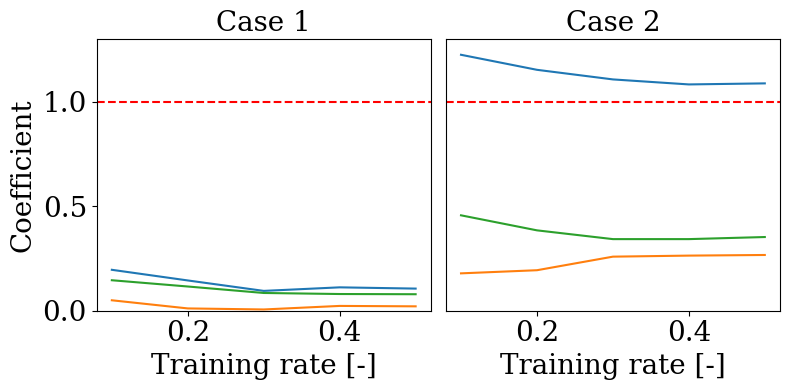

This chart was generated by the following Python code:
################# Code for drawing the physics-based coefficients ######################################


import matplotlib.pyplot as plt
import numpy as np

#****************** plot figures with computer modern font ************************
import matplotlib.font_manager as font_manager
import matplotlib
matplotlib.rcParams['font.family']='serif'
matplotlib.rcParams['font.serif']=['Times New Roman'] + plt.rcParams['font.serif']
matplotlib.rcParams['mathtext.fontset']='cm'
matplotlib.rcParams['axes.unicode_minus']=False
#**********************************************************************************

# Please refer to results.csv (coefficients sheet)
# Values obtained running physics_coeff_print.py
case1_qcool = np.asarray([0.196, 0.145, 0.095, 0.112, 0.106])
case1_qheat = np.asarray([0.050, 0.011, 0.006, 0.023, 0.021])
case1_tra = np.asarray([0.146, 0.116, 0.085, 0.080, 0.079])
case2_qcool = np.asarray([1.226, 1.154, 1.108, 1.084, 1.089])
case2_qheat = np.asarray([0.179, 0.194, 0.259, 0.264, 0.267])
case2_tra = np.asarray([0.457, 0.385, 0.343, 0.343, 0.353])

x = [0.1, 0.2, 0.3, 0.4, 0.5]

fig, axs = plt.subplots(1, 2, figsize=(8, 4))

n = 20

axs[0].plot(x, case1_qcool, label= 'a')
axs[0].plot(x, case1_qheat, label= 'b')
axs[0].plot(x, case1_tra, label= 'c')
axs[0].axhline(y=1, color='red', linestyle='--')
axs[0].set_xlabel('Training rate [-]', fontsize=n)
axs[0].set_ylabel('Coefficient', fontsize=n)
axs[0].set_title("Case 1", fontsize=n)
axs[0].set_ylim([0, 1.3])
axs[0].tick_params(axis='both', which='major', labelsize=n)

axs[1].plot(x, case2_qcool, label= 'a')
axs[1].plot(x, case2_qheat, label= 'b')
axs[1].plot(x, case2_tra, label= 'c')
axs[1].axhline(y=1, color='red', linestyle='--')
axs[1].set_xlabel('Training rate [-]', fontsize=n)
axs[1].set_title("Case 2", fontsize=n)
axs[1].set_yticks([])
axs[1].set_ylim([0, 1.3])
axs[1].tick_params(axis='both', which='major', labelsize=n)

plt.tight_layout()
plt.show()
plt.close()
